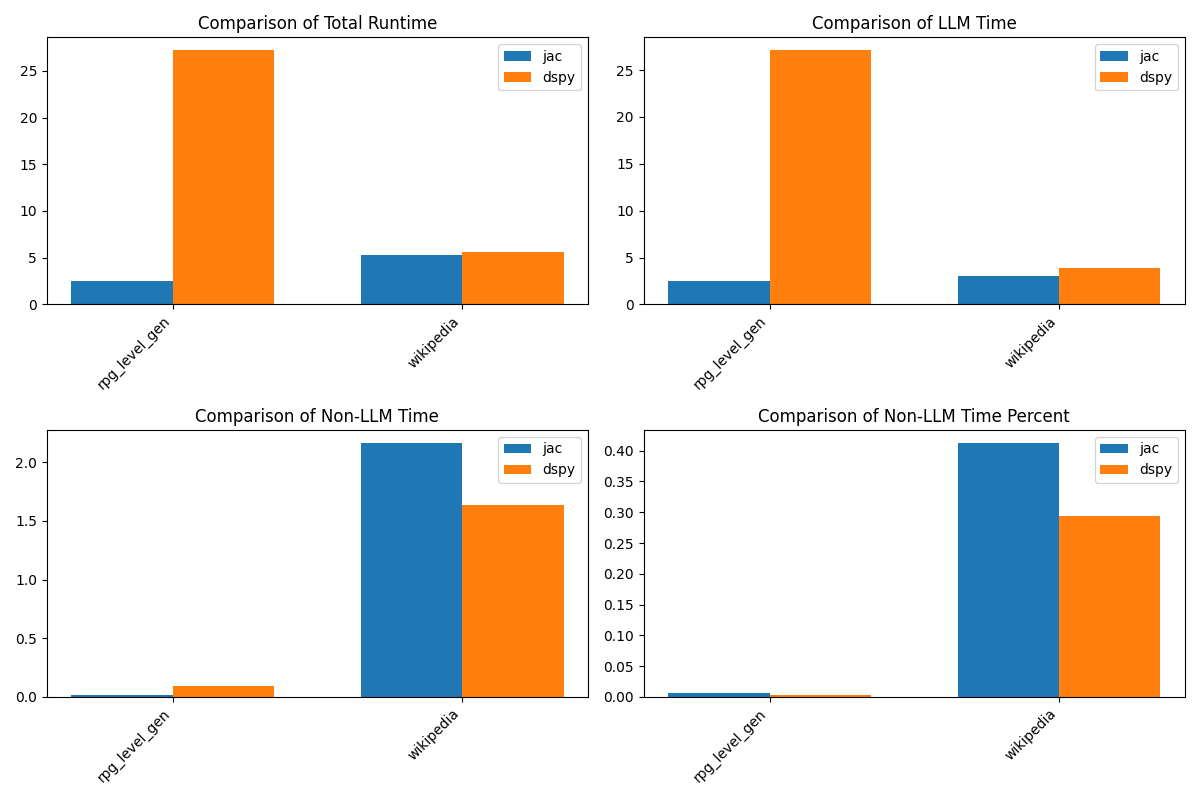

The data file committed next to this chart (first rows):
problem, jac_completion_tokens, jac_prompt_tokens, jac_total_tokens, dspy_completion_tokens, dspy_prompt_tokens, dspy_total_tokens, jac_cost, dspy_cost, jac_runtime, jac_llm_time, dspy_runtime, dspy_llm_time, jac_non_llm_time, dspy_non_llm_time, jac_non_llm_time_percent, dspy_non_llm_time_percent
rpg_level_gen, 104, 666, 770, 1443, 3006, 4449, 0.000489, 0.003668, 2.553, 2.539, 27.22, 27.13, 0.01433, 0.09141, 0.005612, 0.003358
wikipedia, 103, 1599, 1702, 178, 1367, 1545, 0.000954, 0.0009505, 5.247, 3.078, 5.575, 3.935, 2.168, 1.64, 0.4132, 0.2942
